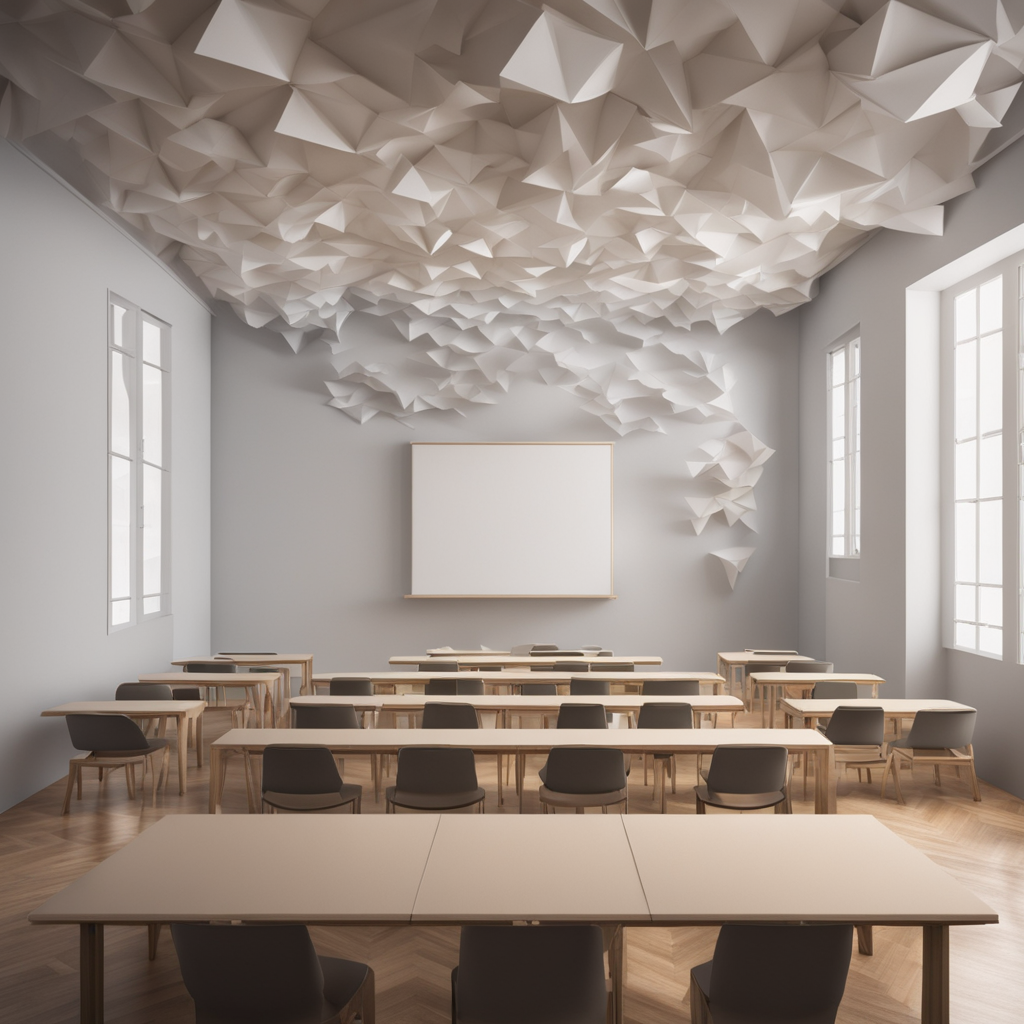
Generation parameters embedded in this image by AUTOMATIC1111 Stable Diffusion web UI or a fork of it (Forge, ...) (PNG 'parameters' text chunk):
minimalist interior scene of a meeting room (classroom:1.4) made of paper  in the city, highly detailed, Modular Origami, Ultra-HD, Super-Resolution, origami, paper art, high quality image, masterpiece, hdr, 4k,
Negative prompt: text, watermark, drawing, cartoon
Steps: 51, Sampler: Euler, CFG scale: 7, Seed: 45533089, Size: 1024x1024, Model hash: 31e35c80fc, Model: sd_xl_base_1.0, Version: v1.5.1